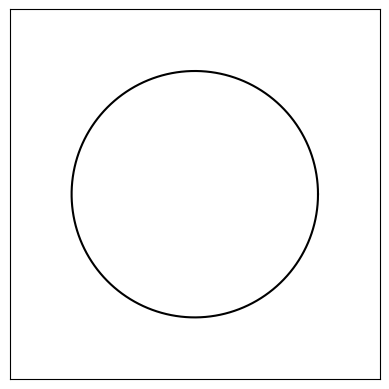
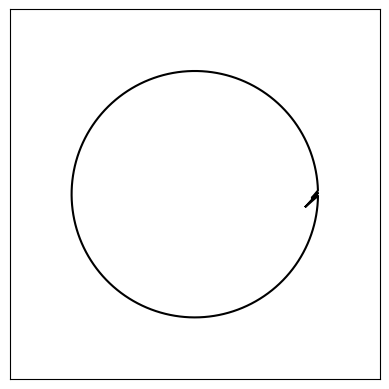
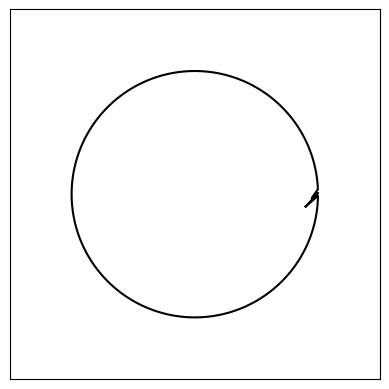
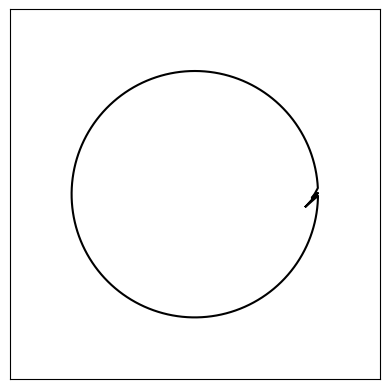
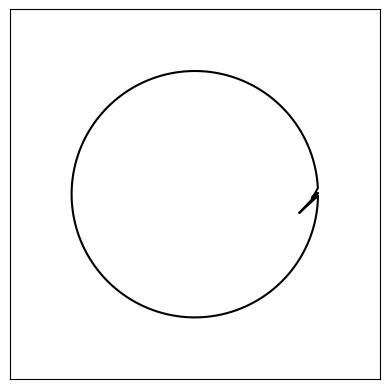
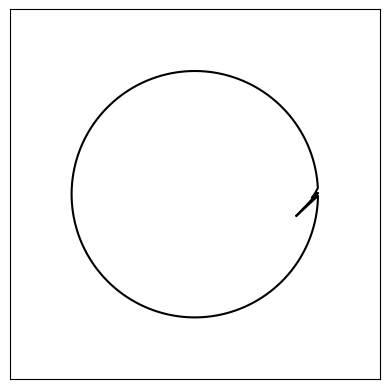
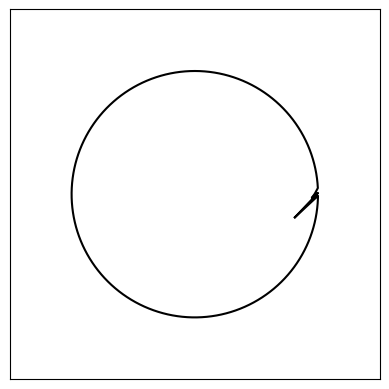
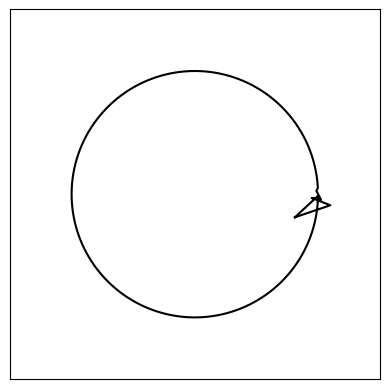
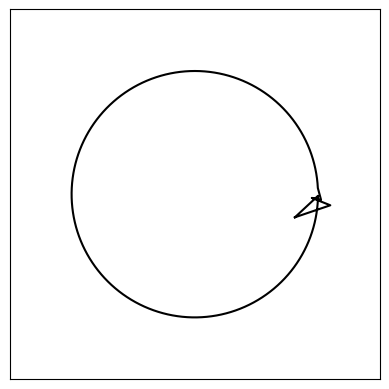
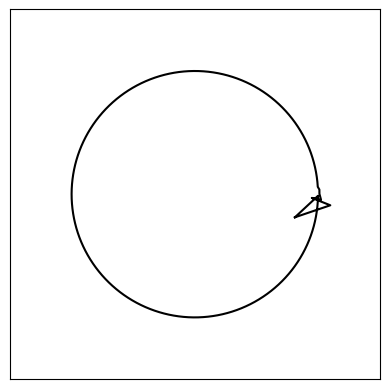
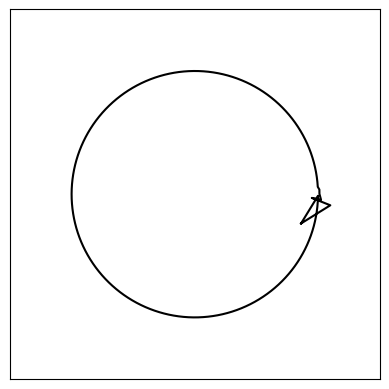

Python code for these plots, in order:
import numpy as np
import matplotlib.pyplot as plt
import matplotlib as mpl
import math
from random import seed
from random import random 
import random
import matplotlib.animation as animation


maxPrints = 10

def showGraph(arr):
	xs, ys = zip(*arr) 
	plt.figure()
	plt.plot(xs,ys, 'black') 
	plt.xlim(-1.5, 1.5)
	plt.ylim(-1.5, 1.5)
	plt.gca().set_aspect('equal', adjustable='box')
	ax = plt.gca()
	ax.get_xaxis().set_visible(False)
	ax.get_yaxis().set_visible(False)
	print("Printing plot..")
	plt.show()
	global maxPrints
	maxPrints -= 1
	if (maxPrints<0):
		print("max number of prints, exiting..")
		exit()


def initialize(coords_local):
	def x(a):
		return 1*math.cos(a)

	def y(a):
		return 1*math.sin(a)

	seed()
	angles = []
	for i in range(math.floor(round(2*math.pi,3)*100)): #change the line if you want more points in the circle
		angles.append(i/100)

		
	print("Your circle has these many points",len(angles))
	
	for a in angles: 
		coords_local.append([x(a),y(a)]) #get the coordinates for each angle

	coords_local.append(coords_local[0]) #close the circle
	showGraph(coords) #paint the circle prior to changing it


def mutate(coords_local):
	seed()
	for v in range(len(coords_local)):
		def mutate_run():
			print("Running mutate for v: ", v)
			zx= random.randint(-1,1)/10
			zy= random.randint(-1,1)/10
			print("zx ", zx, "zy ", zy)
			print("Original values:")
			print(coords_local[v])
			coords_local[v][0]=coords_local[v][0]+ zx
			coords_local[v][1]=coords_local[v][1]+ zy
			print("Changed values:")
			print(coords_local[v])

			def roundDown(vv,i):
				print("runDown..", vv)
				print("zx ", zx, "zy ", zy)
				if (vv-1>0 and vv-1<629):
					print("Original values:")
					print(coords_local[vv-1])
					coords_local[vv-1][0]=coords_local[vv-1][0]+ zx/i
					coords_local[vv-1][1]=coords_local[vv-1][1]+ zy/i
					print("After:")
					print(coords_local[vv-1])
				else:
					print("Original values:")
					print(coords_local[len(coords_local)-1])
					coords_local[len(coords_local)-1][0]=coords_local[len(coords_local)-1][0]+ zx/i
					coords_local[len(coords_local)-1][1]=coords_local[len(coords_local)-1][1]+ zy/i
					print("After:")
					print(coords_local[len(coords_local)-1])
				showGraph(coords)

			def roundUp(vv,i):
				print("runUp..", vv)
				print("zx ", zx, "zy ", zy)
				if (vv+1<len(coords_local)-1):
					print("Original values:")
					print(coords_local[vv+1])
					coords_local[vv+1][0]=coords_local[vv+1][0]+ zx/i
					coords_local[vv+1][1]=coords_local[vv+1][1]+ zy/i
					print("After:")
					print(coords_local[vv+1])
				else:
					print("Original values:")
					print(coords_local[0])
					coords_local[0][0]=coords_local[0][0]+ zx/i
					coords_local[0][1]=coords_local[0][1]+ zy/i
					print("After:")
					print(coords_local[0])
				showGraph(coords)

			roundUp(v+1,2)
			roundUp(v+2,4)
			roundUp(v+3,8)
			roundDown(v-1,2)
			roundDown(v-2,4)
			roundDown(v-3,8)

		print("Check if v will mutate.. : ", v)
		if(random.randint(0,15)==0):  #decide whether to edit the point or not
			mutate_run()


coords=[]
edits=1

initialize(coords)

for _ in range(edits):
	mutate(coords)
	showGraph(coords)



